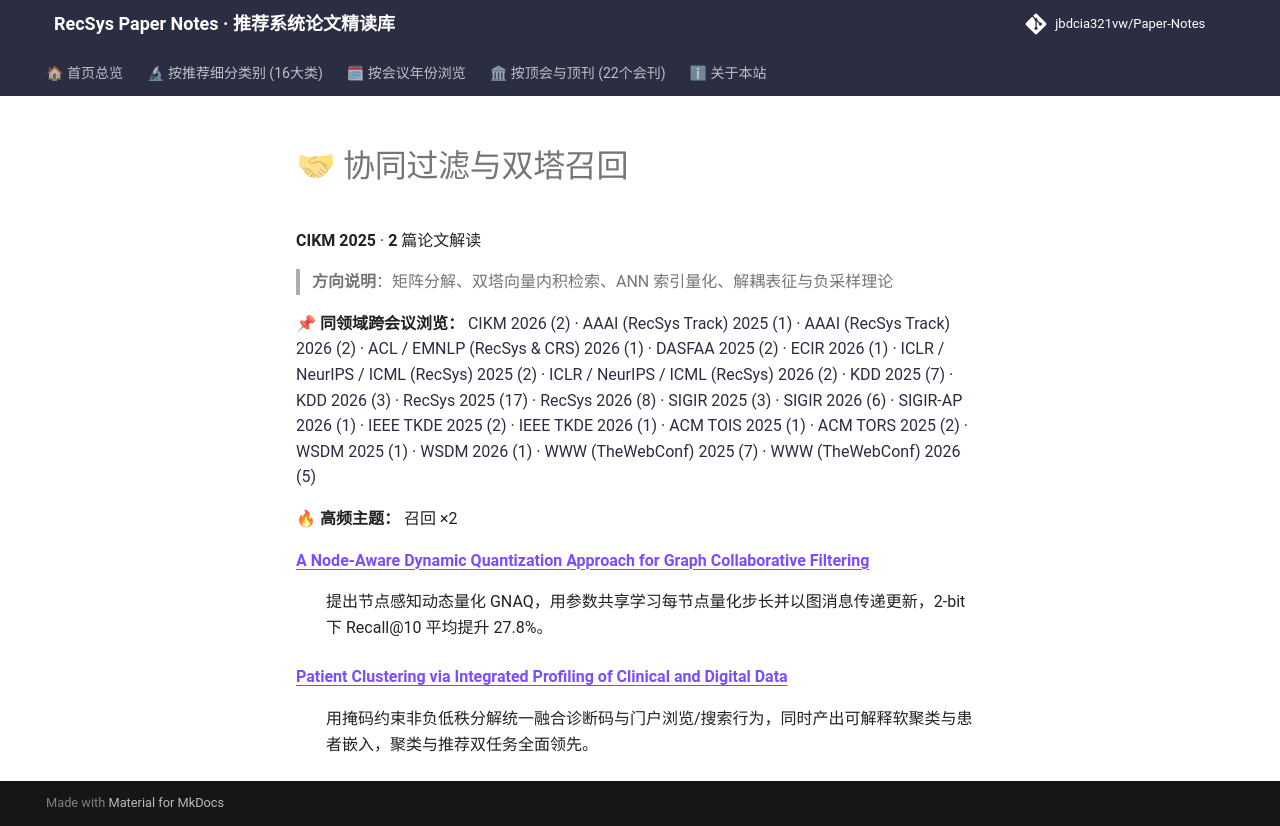

repository: jbdcia321vw/Paper-Notes · page: venues/CIKM/2025/collaborative_filtering/index.html · generator: mkdocs

# 🤝 协同过滤与双塔召回

**CIKM 2025** · **2** 篇论文解读

> **方向说明**：矩阵分解、双塔向量内积检索、ANN 索引量化、解耦表征与负采样理论

📌 **同领域跨会议浏览：** [CIKM 2026 (2)](../../2026/collaborative_filtering/) · [AAAI (RecSys Track) 2025 (1)](../../../AAAI/2025/collaborative_filtering/) · [AAAI (RecSys Track) 2026 (2)](../../../AAAI/2026/collaborative_filtering/) · [ACL / EMNLP (RecSys & CRS) 2026 (1)](../../../ACL_EMNLP/2026/collaborative_filtering/) · [DASFAA 2025 (2)](../../../DASFAA/2025/collaborative_filtering/) · [ECIR 2026 (1)](../../../ECIR/2026/collaborative_filtering/) · [ICLR / NeurIPS / ICML (RecSys) 2025 (2)](../../../ICLR_NeurIPS_ICML/2025/collaborative_filtering/) · [ICLR / NeurIPS / ICML (RecSys) 2026 (2)](../../../ICLR_NeurIPS_ICML/2026/collaborative_filtering/) · [KDD 2025 (7)](../../../KDD/2025/collaborative_filtering/) · [KDD 2026 (3)](../../../KDD/2026/collaborative_filtering/) · [RecSys 2025 (17)](../../../RecSys/2025/collaborative_filtering/) · [RecSys 2026 (8)](../../../RecSys/2026/collaborative_filtering/) · [SIGIR 2025 (3)](../../../SIGIR/2025/collaborative_filtering/) · [SIGIR 2026 (6)](../../../SIGIR/2026/collaborative_filtering/) · [SIGIR-AP 2026 (1)](../../../SIGIR-AP/2026/collaborative_filtering/) · [IEEE TKDE 2025 (2)](../../../TKDE/2025/collaborative_filtering/) · [IEEE TKDE 2026 (1)](../../../TKDE/2026/collaborative_filtering/) · [ACM TOIS 2025 (1)](../../../TOIS/2025/collaborative_filtering/) · [ACM TORS 2025 (2)](../../../TORS/2025/collaborative_filtering/) · [WSDM 2025 (1)](../../../WSDM/2025/collaborative_filtering/) · [WSDM 2026 (1)](../../../WSDM/2026/collaborative_filtering/) · [WWW (TheWebConf) 2025 (7)](../../../WWW/2025/collaborative_filtering/) · [WWW (TheWebConf) 2026 (5)](../../../WWW/2026/collaborative_filtering/)

🔥 **高频主题：** 召回 ×2

<dl>
<dt><strong><a href="a_node_aware_dynamic_quantization_approach_for_graph_collaborative_filterin/">A Node-Aware Dynamic Quantization Approach for Graph Collaborative Filtering</a></strong></dt>
<dd>
<p>提出节点感知动态量化 GNAQ，用参数共享学习每节点量化步长并以图消息传递更新，2-bit 下 Recall@10 平均提升 27.8%。</p>
</dd>
<dt><strong><a href="patient_clustering_via_integrated_profiling_of_clinical_and_digital_data/">Patient Clustering via Integrated Profiling of Clinical and Digital Data</a></strong></dt>
<dd>
<p>用掩码约束非负低秩分解统一融合诊断码与门户浏览/搜索行为，同时产出可解释软聚类与患者嵌入，聚类与推荐双任务全面领先。</p>
</dd>
</dl>
